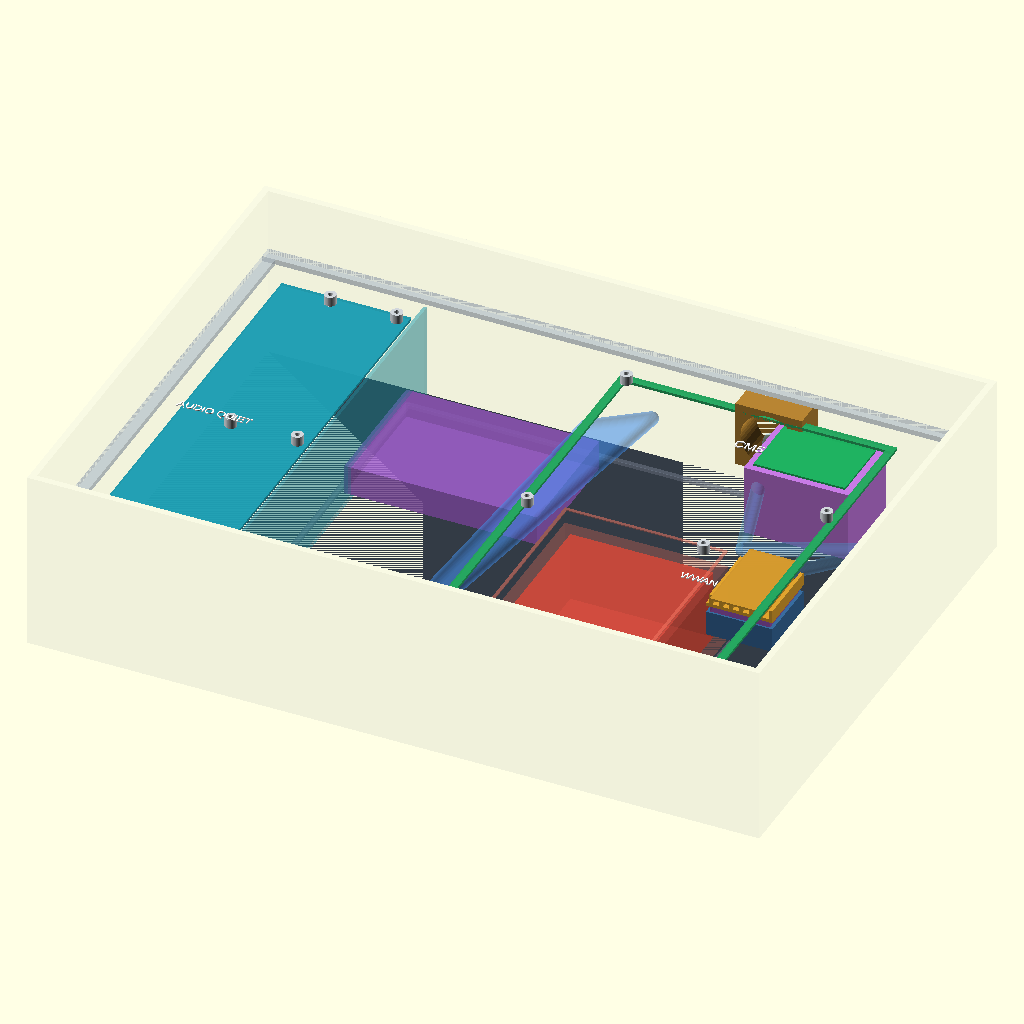
Cell 1: the model at its default parameters.
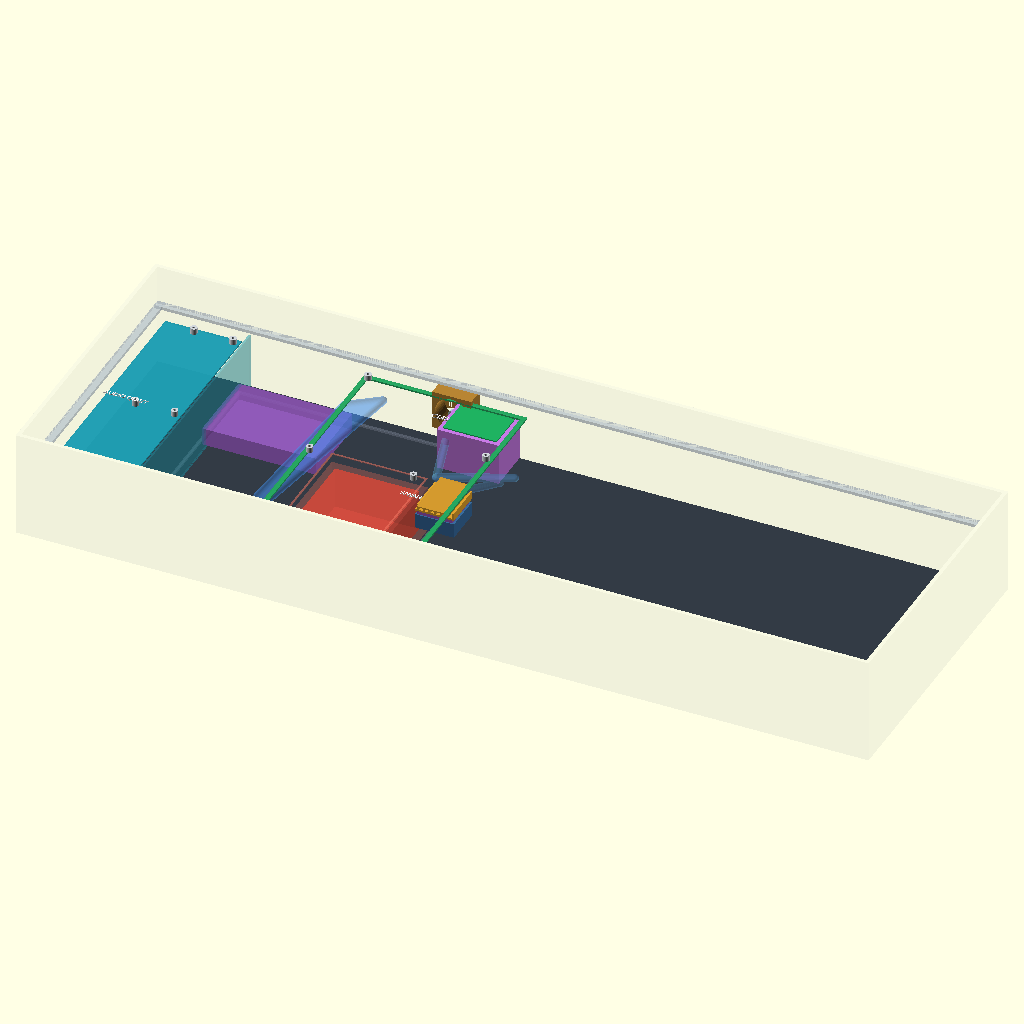
Cell 2: inner_x = 863.6 (everything else at default).
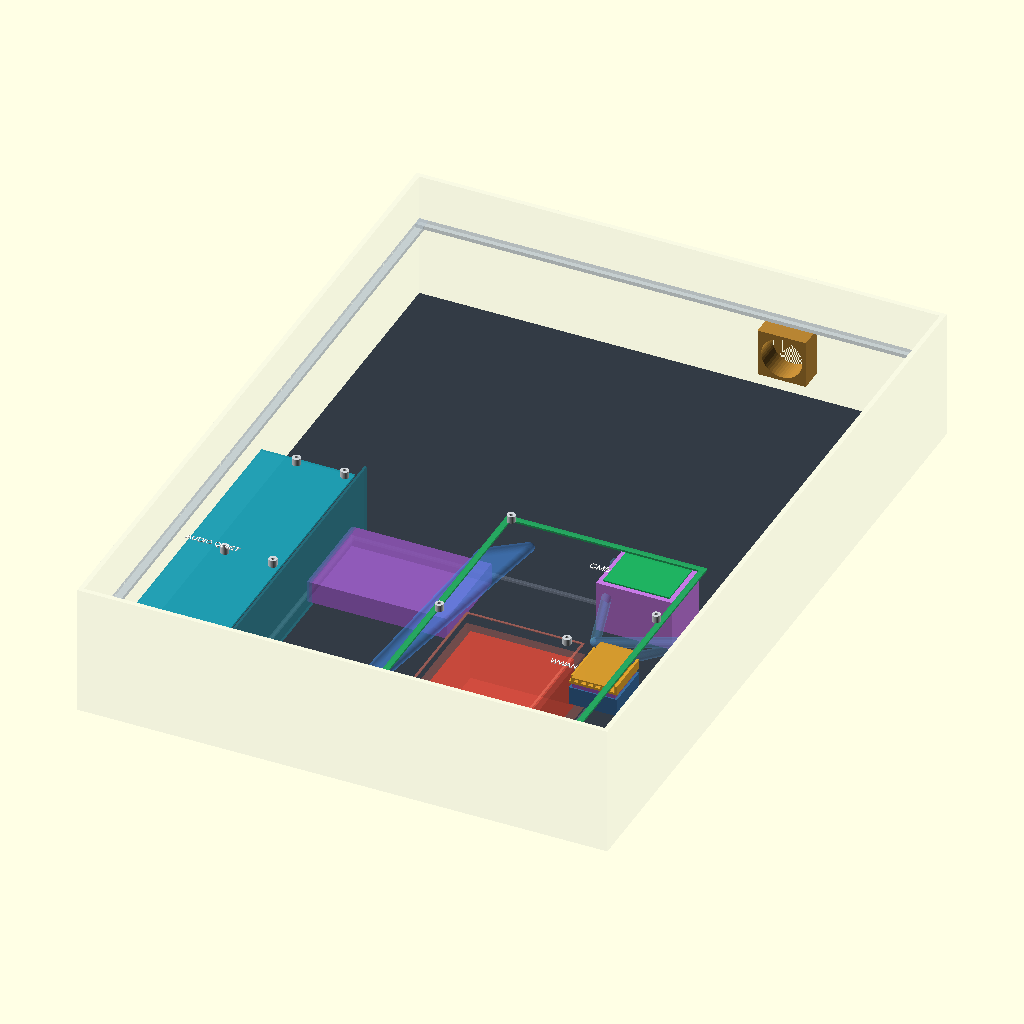
Cell 3: inner_y = 596 (everything else at default).
All cells are drawn from the same view direction (rotation 55°, 0°, 25°, orthographic, colour scheme Cornfield), but the view is re-fitted for each cell, so position and scale can differ between cells as well as the parameter.
OpenSCAD source file cad/mechanical/im2300-cooling-clearance-rev-d.scad:
// ProComm iM2300 cooling and vertical-stack concept Rev D / mechanical gate A2.
// All dimensions are millimeters and remain preliminary until the actual case is measured.
$fn = 48;

inner_x = 431.8;
inner_y = 298.0;
bottom_depth = 106.7;
panel_below_parting = 38.1;
panel_top_z = bottom_depth - panel_below_parting; // 68.6 mm above nominal deepest floor.
panel_t = 3.175;
panel_underside_z = panel_top_z - panel_t; // 65.425 mm.
tray_t = 2.0;
tray_top_z = 3.0; // Includes any released rigid mounting/isolator stack.
carrier_z = 58.0;
carrier_t = 1.6;
standoff_h = panel_underside_z - (carrier_z + carrier_t);
audio_supports = [[47,21],[87,21],[47,149],[87,149],[47,277],[87,277]];
carrier_supports = [[225,21],[379,21],[225,149],[331,149],[225,277],[379,205]];

cpu_cm5_bottom_z = 53.4;
cpu_sink_h = 10.0;
cpu_adapter_h = 3.0;
cpu_fan_h = 28.0;
cpu_fan_bottom_z = cpu_cm5_bottom_z - cpu_sink_h - cpu_adapter_h - cpu_fan_h;
cpu_floor_gap = cpu_fan_bottom_z;

modem_card_bottom_z = 53.0;
modem_sink_h = 8.0;
modem_adapter_h = 4.0;
modem_fan_h = 15.0; // Delta AFB0412SHB-SP04.
modem_fan_bottom_z = modem_card_bottom_z - modem_sink_h - modem_adapter_h - modem_fan_h;
modem_floor_gap = modem_fan_bottom_z;

audio_quiet_boundary_x = 98.0;
psu_guard_x = 244.0;
psu_audio_gap = psu_guard_x - audio_quiet_boundary_x;
psu_guard_top_z = 48.0;
psu_carrier_gap = carrier_z - psu_guard_top_z;
lid_harness_corridor_right_x = 229.0;
lid_harness_psu_gap = psu_guard_x - lid_harness_corridor_right_x;

assert(cpu_floor_gap >= 10.0, "CM5 dedicated fan inlet clearance is below 10 mm");
assert(modem_floor_gap >= 10.0, "Modem dedicated fan inlet clearance is below 10 mm");
assert(abs(panel_underside_z - 65.425) < 0.001, "Panel underside nominal stack is inconsistent");
assert(tray_top_z <= 3.0, "Bottom equipment tray top exceeds the 3 mm limit");
assert(psu_guard_top_z <= 48.0, "Installed PSU/guard envelope exceeds 48 mm");
assert(panel_underside_z - (carrier_z + carrier_t) >= 4.0, "Carrier F.Cu gap to panel underside is below 4 mm");
assert(psu_audio_gap >= 125.0, "PSU guard is less than 125 mm from the audio quiet boundary");
assert(psu_carrier_gap >= 10.0, "PSU guard clearance to the carrier is below 10 mm");
assert(lid_harness_psu_gap >= 15.0, "Lid-harness corridor is less than 15 mm from the PSU guard");
assert(standoff_h > 0, "PCB standoff stack has no positive height");
assert(len(audio_supports) == 6, "AUDIO-8X8 must have six controlled supports");
assert(len(carrier_supports) == 6, "CM5-CARRIER must have six controlled supports");
echo(str("Panel top above floor: ", panel_top_z, " mm"));
echo(str("Panel underside above floor: ", panel_underside_z, " mm"));
echo(str("Tray top to panel underside: ", panel_underside_z - tray_top_z, " mm"));
echo(str("CM5 fan inlet gap: ", cpu_floor_gap, " mm"));
echo(str("Modem fan inlet gap: ", modem_floor_gap, " mm"));
echo(str("PSU guard to audio quiet boundary: ", psu_audio_gap, " mm"));
echo(str("PSU guard to carrier clearance: ", psu_carrier_gap, " mm"));
echo(str("Lid-harness corridor to PSU guard: ", lid_harness_psu_gap, " mm"));
echo(str("PCB standoff body height: ", standoff_h, " mm"));

module colored_box(size, color_value, alpha = 1.0) {
  color([color_value[0], color_value[1], color_value[2], alpha]) cube(size);
}

module fan_body(size = [40, 40, 20], axis = "z", body_color = [0.15, 0.32, 0.58]) {
  color(body_color) difference() {
    cube(size);
    if (axis == "z") translate([size[0] / 2, size[1] / 2, -1]) cylinder(h = size[2] + 2, d = min(size[0], size[1]) - 6);
    if (axis == "x") translate([-1, size[1] / 2, size[2] / 2]) rotate([0, 90, 0]) cylinder(h = size[0] + 2, d = min(size[1], size[2]) - 6);
    if (axis == "y") translate([size[0] / 2, -1, size[2] / 2]) rotate([-90, 0, 0]) cylinder(h = size[1] + 2, d = min(size[0], size[2]) - 6);
  }
}

module finned_sink(size = [55, 40, 10]) {
  color([0.88, 0.64, 0.18]) {
    cube([size[0], size[1], 2]);
    for (x = [2:6:size[0] - 2]) translate([x, 0, 2]) cube([2, size[1], size[2] - 2]);
  }
}

module pcb_standoff() {
  color([0.82, 0.84, 0.86]) difference() {
    cylinder(h = standoff_h, d = 7.0);
    translate([0, 0, -0.2]) cylinder(h = standoff_h + 0.4, d = 3.0);
  }
}

// Transparent nominal cavity. Z=0 is the deepest nominal interior floor.
color([0.75, 0.80, 0.84, 0.10]) difference() {
  translate([-4, -4, -3]) cube([inner_x + 8, inner_y + 8, bottom_depth + 3]);
  translate([0, 0, 0]) cube([inner_x, inner_y, bottom_depth + 1]);
}
color([0.20, 0.23, 0.27]) translate([0, 0, -3]) cube([inner_x, inner_y, 3]);

// Low-profile bottom equipment-tray reference. Actual outline follows measured floor ribs.
color([0.48, 0.52, 0.58, 0.40]) {
  translate([90, 15, tray_top_z - tray_t]) cube([258, 3, tray_t]);
  translate([90, 280, tray_top_z - tray_t]) cube([258, 3, tray_t]);
  translate([90, 15, tray_top_z - tray_t]) cube([3, 268, tray_t]);
  translate([345, 15, tray_top_z - tray_t]) cube([3, 268, tray_t]);
}

// Top-panel perimeter reference only, leaving the interior open for inspection.
// The actual panel is a solid plate with no cooling cutouts.
translate([0, 0, panel_underside_z]) {
  colored_box([inner_x, 8, panel_t], [0.70, 0.75, 0.80], 0.45);
  translate([0, inner_y - 8, 0]) colored_box([inner_x, 8, panel_t], [0.70, 0.75, 0.80], 0.45);
  colored_box([8, inner_y, panel_t], [0.70, 0.75, 0.80], 0.45);
  translate([inner_x - 8, 0, 0]) colored_box([8, inner_y, panel_t], [0.70, 0.75, 0.80], 0.45);
}

// Suspended PCBs.
translate([15, 15, carrier_z]) colored_box([78, 268, carrier_t], [0.12, 0.62, 0.70], 0.85); // AUDIO-8X8
// CM5 carrier is drawn as an outline so the B.Cu cooling hardware remains visible.
translate([219, 15, carrier_z]) {
  colored_box([166, 5, carrier_t], [0.15, 0.66, 0.38], 0.90);
  translate([0, 263, 0]) colored_box([166, 5, carrier_t], [0.15, 0.66, 0.38], 0.90);
  colored_box([5, 268, carrier_t], [0.15, 0.66, 0.38], 0.90);
  translate([161, 0, 0]) colored_box([5, 268, carrier_t], [0.15, 0.66, 0.38], 0.90);
}

// Controlled A1-A6 and C1-C6 rigid panel-to-PCB supports. Panel/frame screws
// and connector fasteners are separate systems and are not represented here.
for (p = audio_supports) translate([p[0], p[1], carrier_z + carrier_t]) pcb_standoff();
for (p = carrier_supports) translate([p[0], p[1], carrier_z + carrier_t]) pcb_standoff();

// Guarded hinge/display-side PSU bay on the bottom floor. The supply is rotated
// 90 degrees in plan and moved into the digital side to protect the audio zone.
translate([250, 21, tray_top_z]) colored_box([86, 130, 43], [0.82, 0.25, 0.20], 0.75);
color([0.95, 0.47, 0.39, 0.22]) translate([psu_guard_x, 15, 0]) cube([98, 142, psu_guard_top_z]);

// Carrier B.Cu keepout directly above the guarded PSU bay.
color([0.95, 0.47, 0.39, 0.52]) translate([psu_guard_x, 15, carrier_z - 0.3]) difference() {
  cube([98, 142, 0.6]);
  translate([2, 2, -0.1]) cube([94, 138, 0.8]);
}

// Power selector board remains in the center/operator-side floor bay.
translate([96, 190, tray_top_z]) colored_box([116, 80, 18], [0.62, 0.37, 0.80], 0.62);

// CM5 cooling cartridge on carrier B.Cu, facing down.
cpu_x = 318.5;
cpu_y = 240.0;
translate([cpu_x, cpu_y, 55.0]) colored_box([55, 40, 1.6], [0.12, 0.70, 0.38], 0.95);
translate([cpu_x, cpu_y, cpu_cm5_bottom_z - cpu_sink_h]) finned_sink([55, 40, cpu_sink_h]);
translate([cpu_x + 2, cpu_y + 1, cpu_cm5_bottom_z - cpu_sink_h - cpu_adapter_h]) colored_box([51, 38, cpu_adapter_h], [0.55, 0.30, 0.67], 0.75);
translate([cpu_x + 7.5, cpu_y, cpu_fan_bottom_z]) fan_body([40, 40, cpu_fan_h], "z");
color([0.78, 0.48, 0.90]) translate([cpu_x - 4, cpu_y - 4, cpu_fan_bottom_z]) difference() {
  cube([63, 48, 43]);
  translate([4, 4, -1]) cube([55, 40, 45]);
}

// Universal 3052 M.2 WWAN cooling cartridge on carrier B.Cu, facing down.
modem_x = 350.0;
modem_y = 116.0;
translate([modem_x, modem_y, 54.0]) colored_box([30, 52, 1.2], [0.83, 0.60, 0.18], 0.95);
translate([modem_x - 5, modem_y + 6, modem_card_bottom_z - modem_sink_h]) finned_sink([40, 40, modem_sink_h]);
translate([modem_x - 3, modem_y + 7, modem_card_bottom_z - modem_sink_h - modem_adapter_h]) colored_box([36, 38, modem_adapter_h], [0.55, 0.30, 0.67], 0.75);
translate([modem_x - 5, modem_y + 6, modem_fan_bottom_z]) fan_body([40, 40, modem_fan_h], "z", [0.22, 0.42, 0.62]);

// Right-side filtered intake and operator-side exhaust.
translate([inner_x - 20, 190, 24]) fan_body([20, 40, 40], "x", [0.18, 0.55, 0.34]);
translate([290, inner_y - 20, 24]) fan_body([40, 20, 40], "y", [0.72, 0.52, 0.20]);

// Audio quiet boundary and airflow guides.
color([0.12, 0.70, 0.78, 0.30]) translate([audio_quiet_boundary_x, 10, 0]) cube([2, 278, panel_underside_z]);
color([0.40, 0.72, 1.00, 0.28]) hull() {
  translate([406, 210, 44]) sphere(d = 8);
  translate([340, 180, 44]) sphere(d = 8);
}
color([0.40, 0.72, 1.00, 0.24]) hull() {
  translate([340, 180, 44]) sphere(d = 8);
  translate([310, 280, 44]) sphere(d = 8);
}
// Low-velocity clean-air wash through the perforated PSU guard.
color([0.40, 0.72, 1.00, 0.20]) hull() {
  translate([394, 205, 38]) sphere(d = 7);
  translate([332, 145, 38]) sphere(d = 7);
  translate([275, 80, 38]) sphere(d = 7);
}

// Protected HDMI, USB-touch, and 12 V lid-harness lane beside the PSU guard.
color([0.26, 0.56, 0.94, 0.34]) hull() {
  translate([205, 18, 53]) sphere(d = 8);
  translate([219, 70, 53]) sphere(d = 8);
  translate([219, 238, 53]) sphere(d = 8);
  translate([248, 260, 53]) sphere(d = 8);
}

// Reference labels are raised so they remain visible in preview renders.
color("white") translate([246, 9, 49]) linear_extrude(0.7) text("PSU GUARD <=48 / 146 mm AUDIO GAP", size = 3.9);
color("white") translate([307, 238, 66]) linear_extrude(0.7) text("CM5", size = 6);
color("white") translate([333, 113, 66]) linear_extrude(0.7) text("WWAN", size = 5);
color("white") translate([16, 145, 66]) linear_extrude(0.7) text("AUDIO QUIET", size = 5);
Customizer parameters (derived from the source; name, type, default, range or options):
inner_x: number, default 431.8
inner_y: number, default 298
bottom_depth: number, default 106.7
panel_below_parting: number, default 38.1
panel_t: number, default 3.175
tray_t: number, default 2
tray_top_z: number, default 3
carrier_z: number, default 58
carrier_t: number, default 1.6
cpu_cm5_bottom_z: number, default 53.4
cpu_sink_h: number, default 10
cpu_adapter_h: number, default 3
cpu_fan_h: number, default 28
modem_card_bottom_z: number, default 53
modem_sink_h: number, default 8
modem_adapter_h: number, default 4
modem_fan_h: number, default 15
audio_quiet_boundary_x: number, default 98
psu_guard_x: number, default 244
psu_guard_top_z: number, default 48
lid_harness_corridor_right_x: number, default 229
